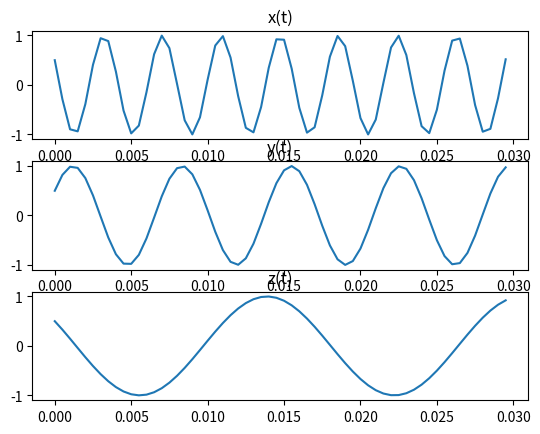

The script that saved this image: (Note: this script raises an exception after producing the figure.)
import numpy as np
import matplotlib.pyplot as plt

# ex1 - semnale continue si esantionate

# a) simulare axa timp
timp = np.arange(0, 0.03, 0.0005)

# b) creare semnale
x_t = np.cos(520*np.pi*timp + np.pi/3)
y_t = np.cos(280*np.pi*timp - np.pi/3)
z_t = np.cos(120*np.pi*timp + np.pi/3)

# plotare 
fig1, ax1 = plt.subplots(3)
ax1[0].plot(timp, x_t)
ax1[0].set_title('x(t)')
ax1[1].plot(timp, y_t)
ax1[1].set_title('y(t)')
ax1[2].plot(timp, z_t)
ax1[2].set_title('z(t)')
plt.savefig('Lab1/ex1a.pdf')
plt.show()

# c) esantionare la 200 Hz
fs = 200
T = 1/fs
timp_esant = np.arange(0, 0.03, T)

x_n = np.cos(520*np.pi*timp_esant + np.pi/3)
y_n = np.cos(280*np.pi*timp_esant - np.pi/3)
z_n = np.cos(120*np.pi*timp_esant + np.pi/3)

# plotare semnale esantionate
fig2, ax2 = plt.subplots(3)
ax2[0].stem(timp_esant, x_n)
ax2[0].set_title('x[n]')
ax2[1].stem(timp_esant, y_n)
ax2[1].set_title('y[n]')
ax2[2].stem(timp_esant, z_n)
ax2[2].set_title('z[n]')
plt.tight_layout()
plt.savefig('Lab1/ex1b.pdf')
plt.show()
